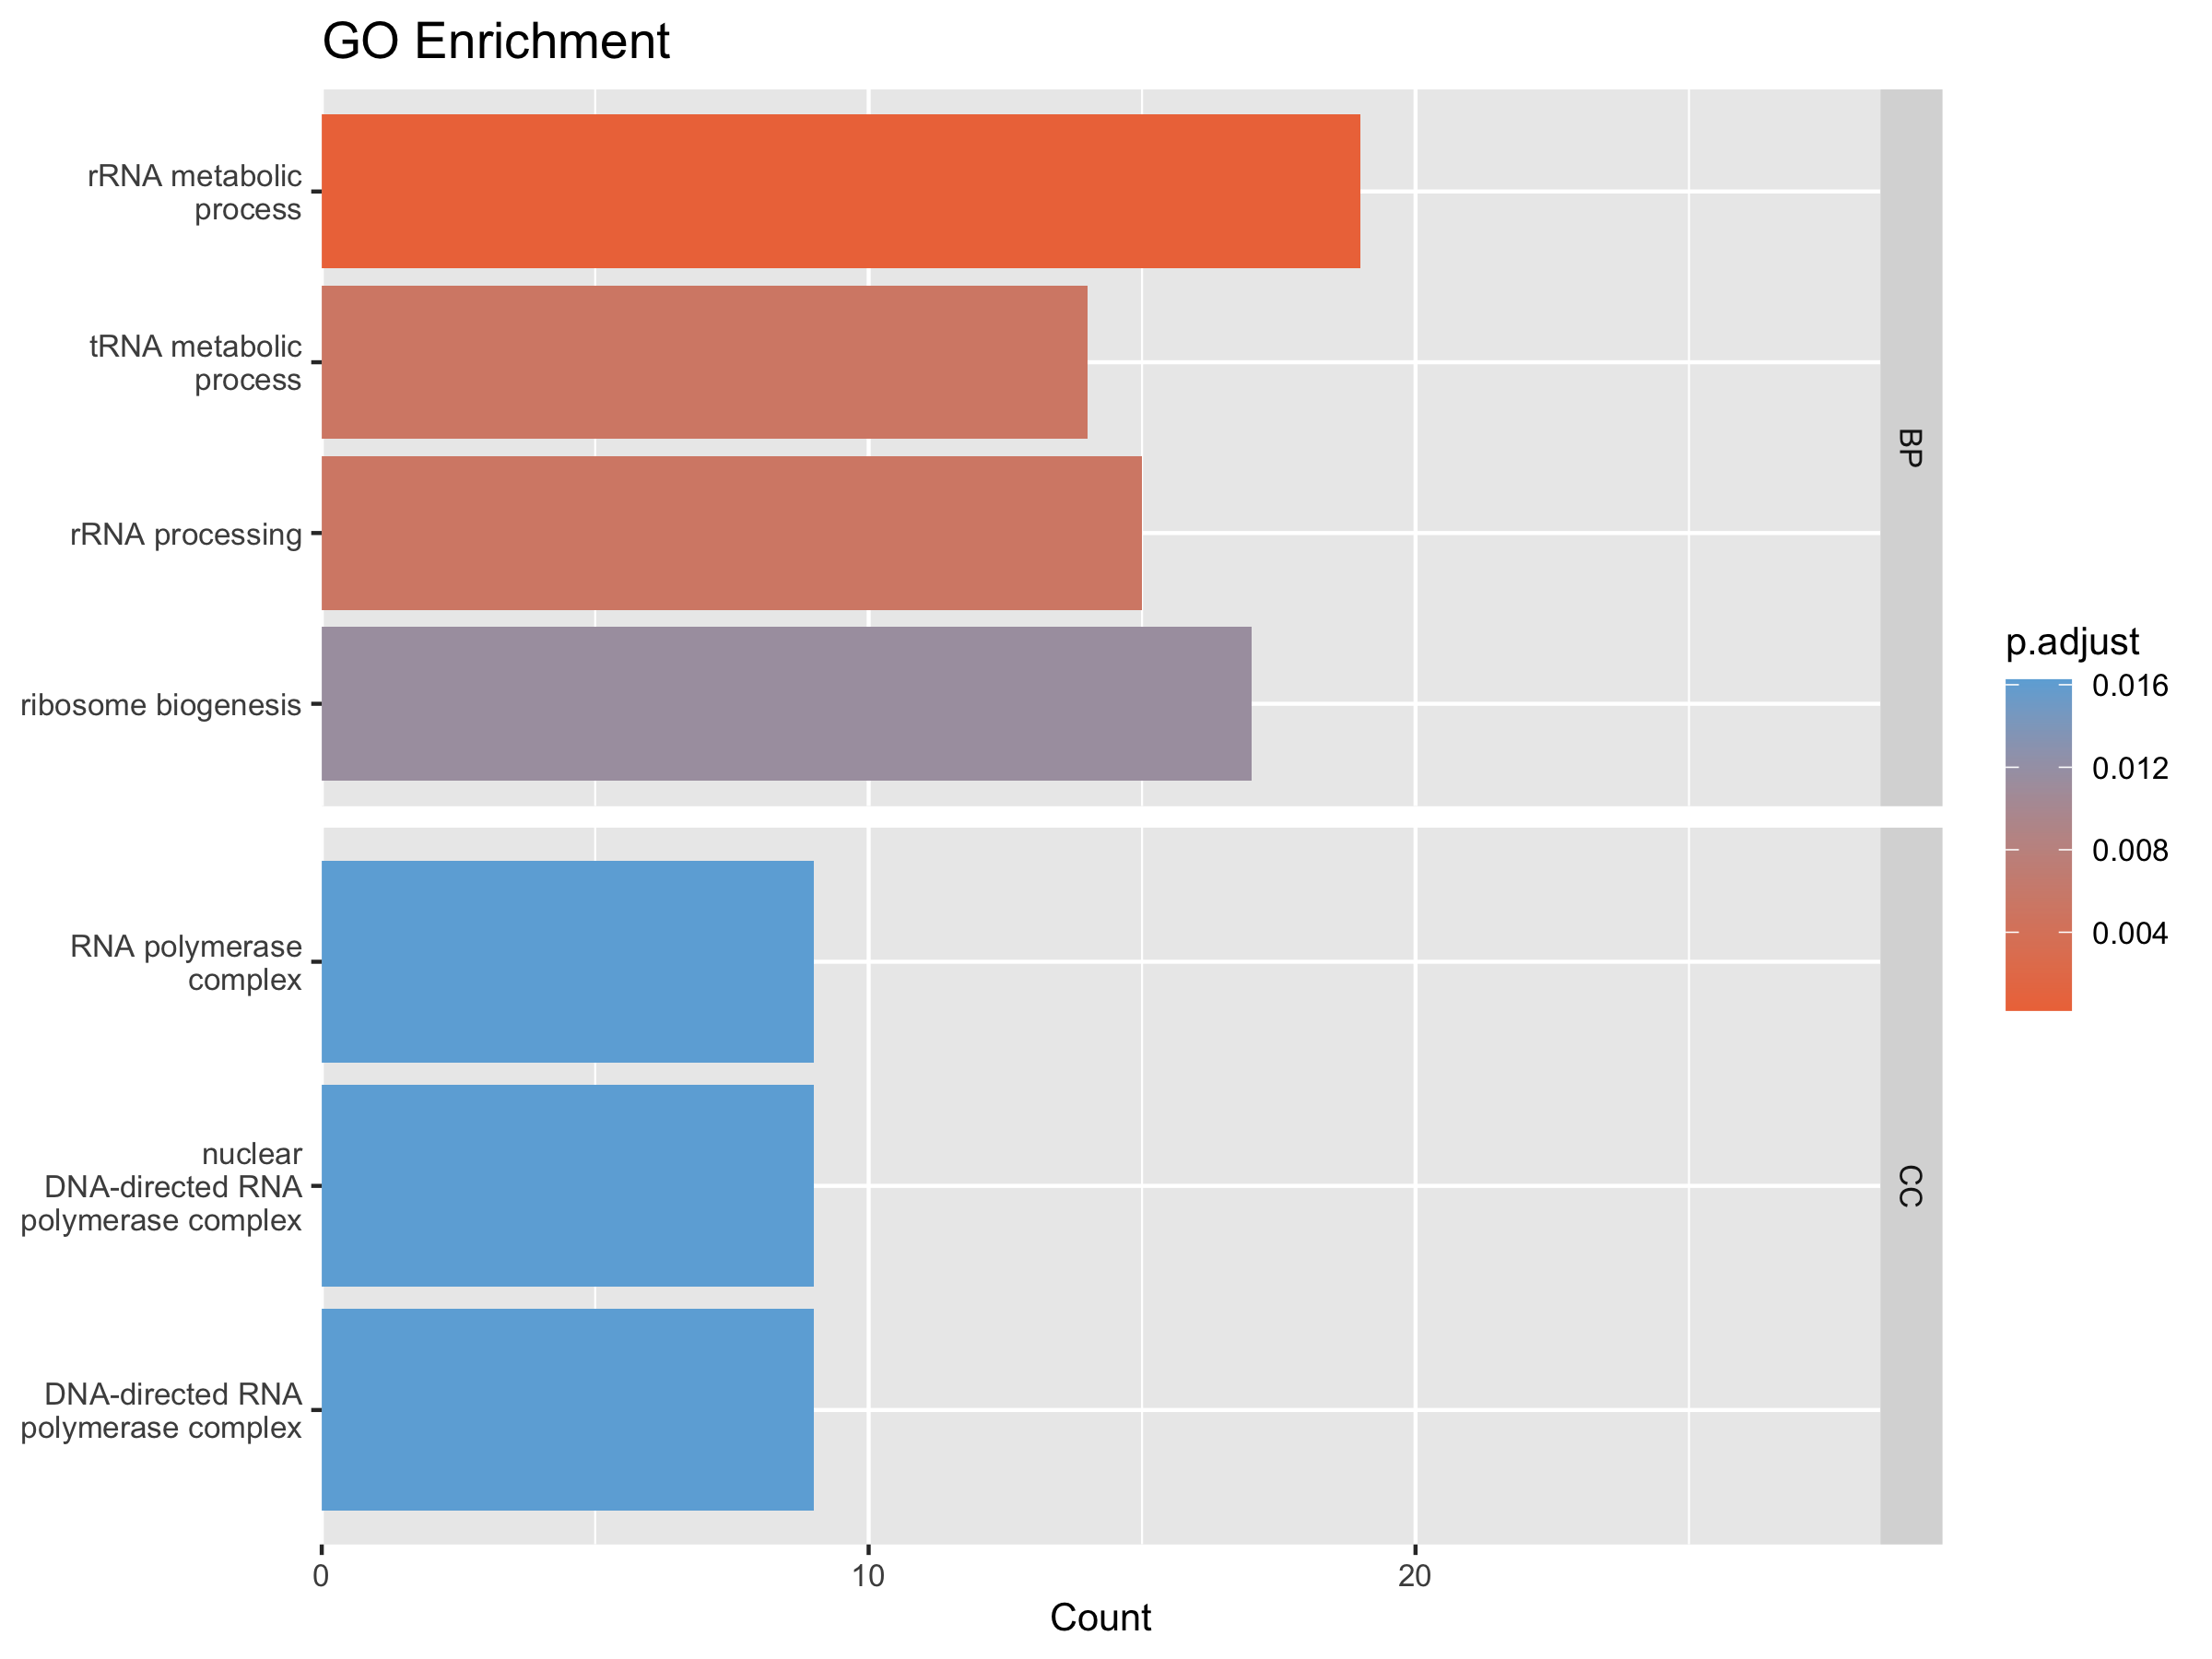

The script that saved this image:
library(ggplot2)#柱状图和点状图
library(enrichplot)#GO,KEGG,GSEA
library(clusterProfiler)#GO,KEGG,GSEA
library(GOplot)#弦图，弦表图，系统聚类图
library(DOSE)
library(ggnewscale)
library(topGO)#绘制通路网络图
library(circlize)#绘制富集分析圈图
library(ComplexHeatmap)#绘制图例
library(org.Hs.eg.db)

#指定富集分析的物种库
GO_database <- 'org.Hs.eg.db' #GO分析指定物种，物种缩写索引表详见http://bioconductor.org/packages/release/BiocViews.html#___OrgDb
GO<-enrichGO( LP$id,#GO富集分析
              OrgDb = GO_database,
              keyType = "ENTREZID",#设定读取的gene ID类型
              ont = "ALL",#(ont为ALL因此包括 Biological Process,Cellular Component,Mollecular Function三部分）
              pvalueCutoff = 0.05,#设定p值阈值
              qvalueCutoff = 0.05,#设定q值阈值
              readable = T )

# barplot(GO, split="ONTOLOGY") +
#   facet_grid(ONTOLOGY~., scale="free") + #柱状
#   scale_x_continuous(expand = c(0, 0), limits = c(0, max(GO@result$Count) * 1.5)) +
#   theme(axis.text.y = element_text(size = 8), # 修改pathway标签字体大小
#         axis.text.x = element_text(size = 8),
#         axis.title = element_text(size = 10),
#         legend.text = element_text(size = 8),    # 调整图例文本的字体大小
#         legend.title = element_text(size = 10),   # 调整图例标题的字体大小
#         strip.text = element_text(size = 8) # 修改ontology字体大小
#         )

ggplot(GO@result, aes(y = reorder(Description, -p.adjust), x = Count, fill = p.adjust)) + 
  facet_grid(ONTOLOGY ~ ., scales = "free") +
  geom_bar(stat = "identity", width = 0.8) +  # 设置 bar 的宽度 
  labs(x = "Count", y = NULL, title = "GO Enrichment") +
  scale_fill_gradient(low = "#EE7647", high = "#6DAEDB") +  
  scale_x_continuous(expand = c(0, 0), limits = c(0, max(GO@result$Count) * 1.5)) +
  scale_y_discrete(labels = scales::wrap_format(20)) +  # 15字符换行
  theme(axis.text.y = element_text(size = 10), # 修改pathway标签字体大小
        axis.text.x = element_text(size = 8),
        axis.title = element_text(size = 10),
        legend.text = element_text(size = 8),    # 调整图例文本的字体大小
        legend.title = element_text(size = 10),   # 调整图例标题的字体大小
        strip.text = element_text(size = 8) # 修改ontology字体大小
  )

ggsave("GO_enrich.png", plot = last_plot(), width = 8, height = 6, dpi = 300)
